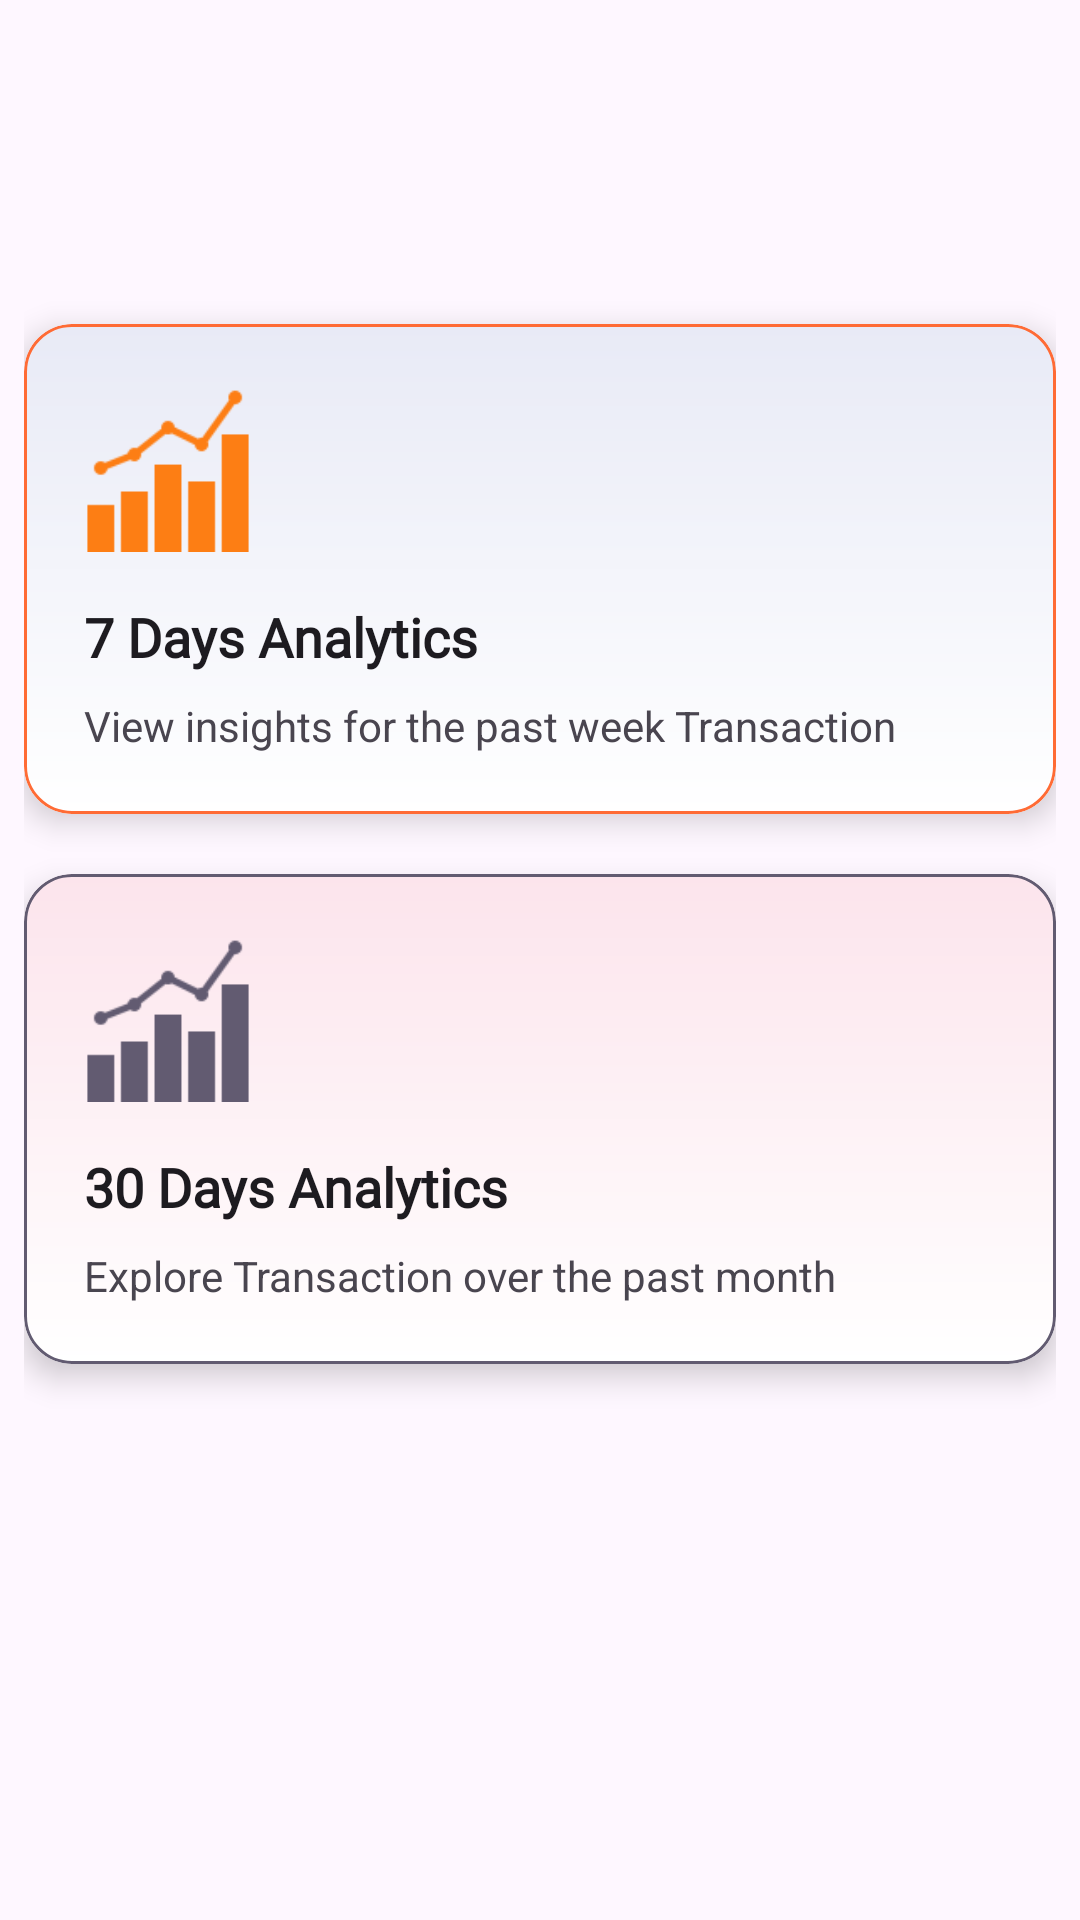

Reconstruct the res/layout file that produces this screen, plus the resources it refers to.
<!-- AndroidManifest.xml: application theme Theme.Expenzo -->
<!-- res/layout/fragment_many_analytics_fragments2.xml -->
<?xml version="1.0" encoding="utf-8"?>
<androidx.constraintlayout.widget.ConstraintLayout xmlns:android="http://schemas.android.com/apk/res/android"
    xmlns:app="http://schemas.android.com/apk/res-auto"
    xmlns:tools="http://schemas.android.com/tools"
    android:layout_width="match_parent"
    android:layout_height="match_parent"
    android:padding="8dp">

    
    <com.google.android.material.card.MaterialCardView
        android:id="@+id/card_7_days"
        android:layout_width="match_parent"
        android:layout_height="wrap_content"
        android:layout_marginTop="100dp"
        android:clickable="true"
        android:focusable="true"
        android:foreground="?attr/selectableItemBackground"
        app:cardBackgroundColor="@android:color/white"
        app:cardCornerRadius="16dp"
        app:cardElevation="6dp"
        app:layout_constraintEnd_toEndOf="@+id/card_30_days"
        app:layout_constraintStart_toStartOf="@+id/card_30_days"
        app:layout_constraintTop_toTopOf="parent"
        app:layout_constraintWidth_percent="0.48"
        app:strokeColor="?attr/colorPrimary"
        app:strokeWidth="1dp">

        <androidx.constraintlayout.widget.ConstraintLayout
            android:layout_width="match_parent"
            android:layout_height="wrap_content"
            android:background="@drawable/gradient_7_days"
            android:padding="20dp">

            <ImageView
                android:id="@+id/icon_7_days"
                android:layout_width="56dp"
                android:layout_height="56dp"
                android:contentDescription="@string/desc_7_days_icon"
                android:src="@drawable/fraganalytic"
                app:layout_constraintStart_toStartOf="parent"
                app:layout_constraintTop_toTopOf="parent" />

            <TextView
                android:id="@+id/title_7_days"
                android:layout_width="0dp"
                android:layout_height="wrap_content"
                android:layout_marginTop="16dp"
                android:ellipsize="end"
                android:fontFamily="@font/afacad_bold"
                android:maxLines="2"
                android:text="@string/title_7_days"
                android:textColor="?android:attr/textColorPrimary"
                android:textSize="18sp"
                android:textStyle="bold"
                app:layout_constraintEnd_toEndOf="parent"
                app:layout_constraintStart_toStartOf="parent"
                app:layout_constraintTop_toBottomOf="@id/icon_7_days" />

            <TextView
                android:id="@+id/subtitle_7_days"
                android:layout_width="0dp"
                android:layout_height="wrap_content"
                android:layout_marginTop="8dp"
                android:ellipsize="end"
                android:fontFamily="sans-serif"
                android:maxLines="2"
                android:text="@string/subtitle_7_days"
                android:textColor="?android:attr/textColorSecondary"
                android:textSize="14sp"
                app:layout_constraintBottom_toBottomOf="parent"
                app:layout_constraintEnd_toEndOf="parent"
                app:layout_constraintStart_toStartOf="parent"
                app:layout_constraintTop_toBottomOf="@id/title_7_days" />

        </androidx.constraintlayout.widget.ConstraintLayout>
    </com.google.android.material.card.MaterialCardView>

    
    <com.google.android.material.card.MaterialCardView
        android:id="@+id/card_30_days"
        android:layout_width="match_parent"
        android:layout_height="wrap_content"
        android:layout_marginTop="20dp"
        android:clickable="true"
        android:focusable="true"
        android:foreground="?attr/selectableItemBackground"
        app:cardBackgroundColor="@android:color/white"
        app:cardCornerRadius="16dp"
        app:cardElevation="6dp"
        app:layout_constraintEnd_toEndOf="parent"
        app:layout_constraintStart_toStartOf="parent"
        app:layout_constraintTop_toBottomOf="@+id/card_7_days"
        app:layout_constraintWidth_percent="0.48"
        app:strokeColor="?attr/colorSecondary"
        app:strokeWidth="1dp">

        <androidx.constraintlayout.widget.ConstraintLayout
            android:layout_width="match_parent"
            android:layout_height="wrap_content"
            android:background="@drawable/gradient_30_days"
            android:padding="20dp">

            <ImageView
                android:id="@+id/icon_30_days"
                android:layout_width="56dp"
                android:layout_height="56dp"
                android:contentDescription="@string/desc_30_days_icon"
                android:src="@drawable/fraganalytic"
                app:layout_constraintStart_toStartOf="parent"
                app:layout_constraintTop_toTopOf="parent"
                app:tint="?attr/colorSecondary" />

            <TextView
                android:id="@+id/title_30_days"
                android:layout_width="0dp"
                android:layout_height="wrap_content"
                android:layout_marginTop="16dp"
                android:ellipsize="end"
                android:fontFamily="@font/afacad_bold"
                android:maxLines="2"
                android:text="@string/title_30_days"
                android:textColor="?android:attr/textColorPrimary"
                android:textSize="18sp"
                android:textStyle="bold"
                app:layout_constraintEnd_toEndOf="parent"
                app:layout_constraintStart_toStartOf="parent"
                app:layout_constraintTop_toBottomOf="@id/icon_30_days" />

            <TextView
                android:id="@+id/subtitle_30_days"
                android:layout_width="0dp"
                android:layout_height="wrap_content"
                android:layout_marginTop="8dp"
                android:ellipsize="end"
                android:fontFamily="sans-serif"
                android:maxLines="2"
                android:text="@string/subtitle_30_days"
                android:textColor="?android:attr/textColorSecondary"
                android:textSize="14sp"
                app:layout_constraintBottom_toBottomOf="parent"
                app:layout_constraintEnd_toEndOf="parent"
                app:layout_constraintStart_toStartOf="parent"
                app:layout_constraintTop_toBottomOf="@id/title_30_days" />

        </androidx.constraintlayout.widget.ConstraintLayout>
    </com.google.android.material.card.MaterialCardView>

</androidx.constraintlayout.widget.ConstraintLayout>
<!-- resources referenced by this layout -->
<resources>
  <!-- drawable fraganalytic: png bitmap (drawable, 1475 bytes) -->
  <!-- drawable gradient_30_days (drawable) -->
  <?xml version="1.0" encoding="utf-8"?>
  <shape xmlns:android="http://schemas.android.com/apk/res/android">
      <gradient
          android:startColor="#FCE4EC"
          android:endColor="#FFFFFF"
          android:angle="270" />
      <corners android:radius="16dp" />
  </shape>
  <!-- drawable gradient_7_days (drawable) -->
  <?xml version="1.0" encoding="utf-8"?>
  <shape xmlns:android="http://schemas.android.com/apk/res/android">
      <gradient
          android:startColor="#E8EAF6"
          android:endColor="#FFFFFF"
          android:angle="270" />
      <corners android:radius="16dp" />
  </shape>
  <string name="desc_30_days_icon">Icon for 30 Days Analytics</string>
  <string name="desc_7_days_icon">Icon for 7 Days Analytics</string>
  <string name="subtitle_30_days">Explore Transaction over the past month</string>
  <string name="subtitle_7_days">View insights for the past week Transaction</string>
  <string name="title_30_days">30 Days Analytics</string>
  <string name="title_7_days">7 Days Analytics</string>
  <style name="Theme.Expenzo" parent="Base.Theme.Expenzo" />
  <style name="Base.Theme.Expenzo" parent="Theme.Material3.DayNight.NoActionBar">
          
           <item name="colorPrimary">#FF6B35</item>
      </style>
</resources>
